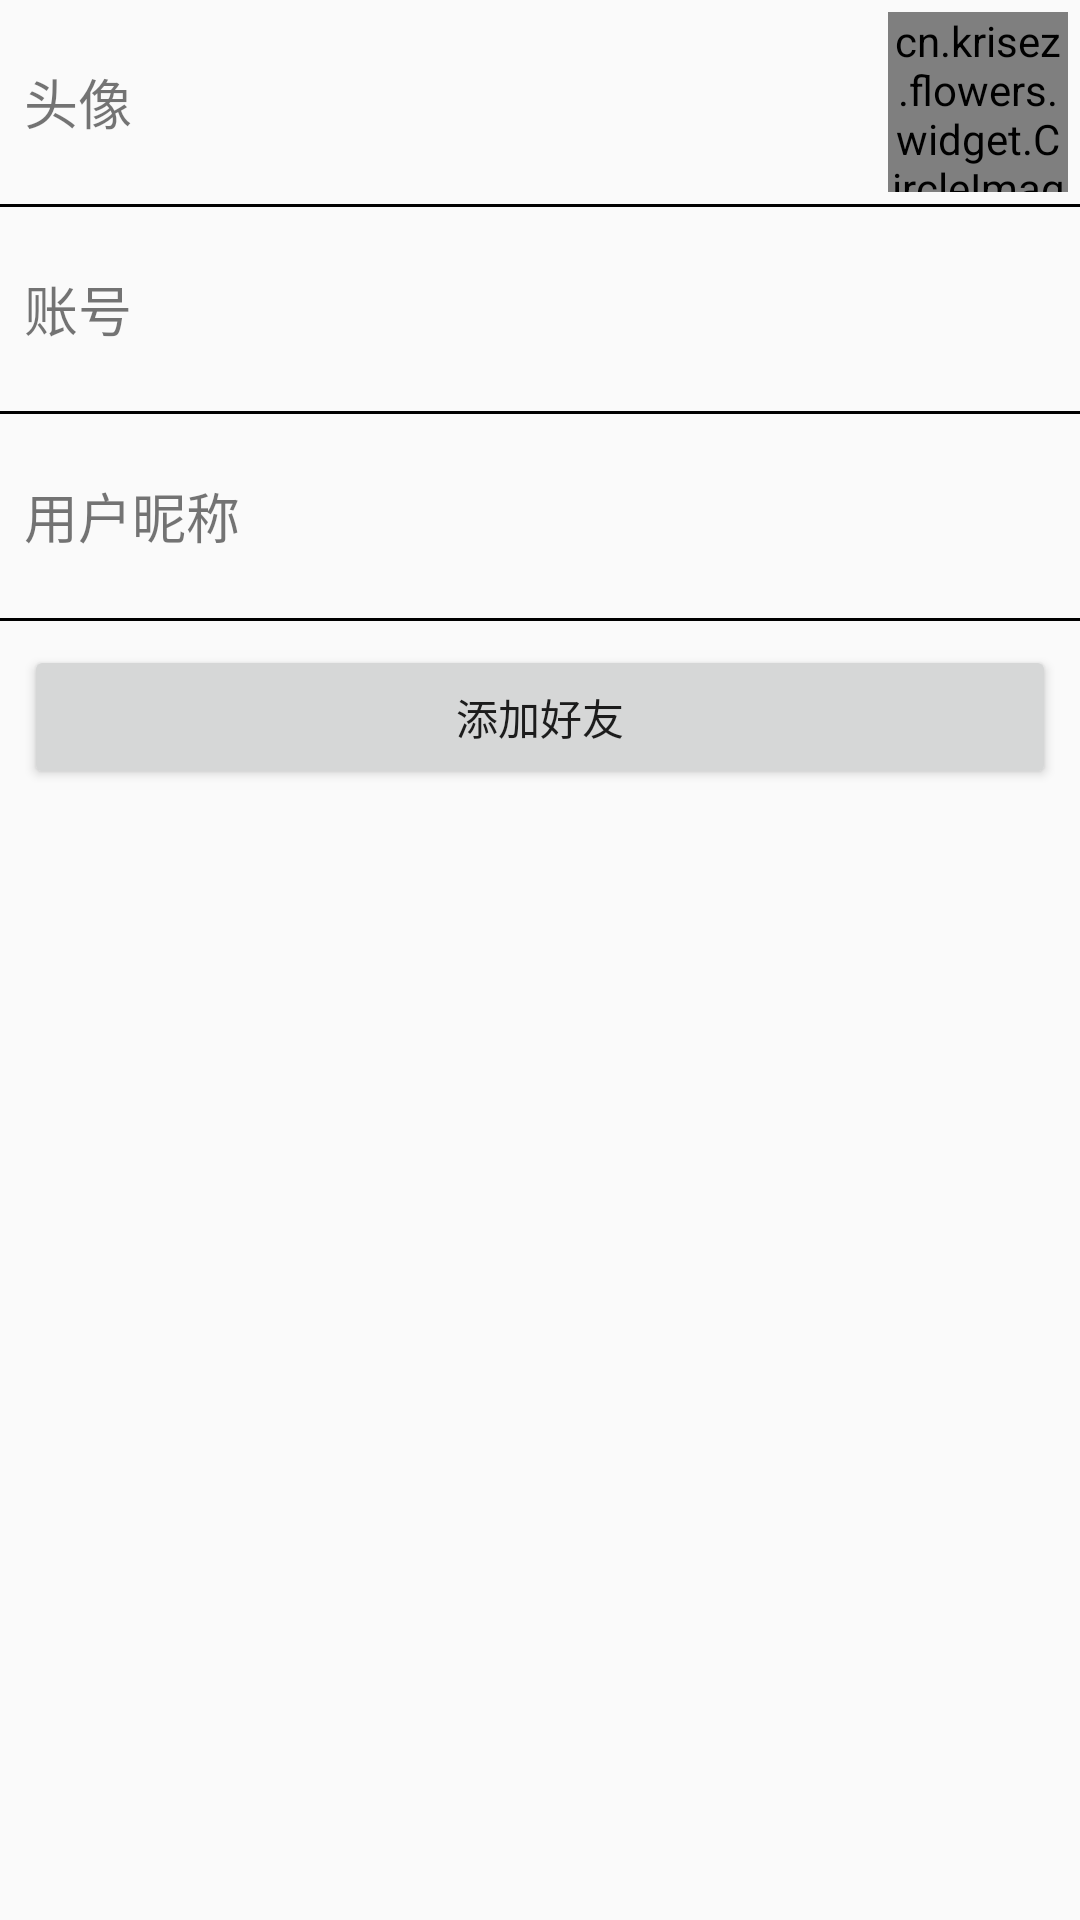

Here is an Android app screen rendered from its layout file. Give the layout XML and the strings, colors and styles it references.
<!-- AndroidManifest.xml: application theme AppTheme -->
<!-- res/layout/activity_user_info.xml -->
<?xml version="1.0" encoding="utf-8"?>
<LinearLayout xmlns:android="http://schemas.android.com/apk/res/android"
    android:layout_width="match_parent"
    android:layout_height="match_parent"
    xmlns:tools="http://schemas.android.com/tools"
    android:orientation="vertical">

    <LinearLayout
        android:layout_width="match_parent"
        android:layout_height="60dp"
        android:layout_margin="4dp">

        <TextView
            android:layout_width="0dp"
            android:layout_height="match_parent"
            android:layout_weight="1"
            android:gravity="center_vertical"
            android:padding="4dp"
            android:text="@string/avatar"
            android:textSize="18sp" />

        <cn.krisez.flowers.widget.CircleImageView
            android:id="@+id/user_info_avatar"
            android:layout_width="60dp"
            android:layout_height="60dp"
            android:src="@drawable/test" />
    </LinearLayout>

    <View
        android:layout_width="match_parent"
        android:layout_height="1dp"
        android:background="@color/black" />

    <LinearLayout
        android:layout_width="match_parent"
        android:layout_height="60dp"
        android:layout_margin="4dp">

        <TextView
            android:layout_width="0dp"
            android:layout_height="match_parent"
            android:layout_weight="1"
            android:gravity="center_vertical"
            android:padding="4dp"
            android:text="@string/account"
            android:textSize="18sp" />

        <TextView
            android:id="@+id/user_info_username"
            tools:text="12345678900"
            android:layout_width="wrap_content"
            android:layout_height="60dp"
            android:gravity="center"
            android:textSize="20sp" />
    </LinearLayout>

    <View
        android:layout_width="match_parent"
        android:layout_height="1dp"
        android:background="@color/black" />

    <LinearLayout
        android:layout_width="match_parent"
        android:layout_height="60dp"
        android:layout_margin="4dp">

        <TextView
            android:layout_width="0dp"
            android:layout_height="match_parent"
            android:layout_weight="1"
            android:gravity="center_vertical"
            android:padding="4dp"
            android:text="@string/tools_name"
            android:textSize="18sp" />

        <TextView
            android:id="@+id/user_info_nickname"
            tools:text="取个名字好难"
            android:layout_width="wrap_content"
            android:layout_height="60dp"
            android:gravity="center"
            android:textSize="20sp" />
    </LinearLayout>

    <View
        android:layout_width="match_parent"
        android:layout_height="1dp"
        android:background="@color/black" />

    <Button
        android:id="@+id/user_info_add_friend"
        android:layout_width="match_parent"
        android:layout_height="wrap_content"
        android:layout_margin="8dp"
        android:text="@string/add_friend" />
</LinearLayout>
<!-- resources referenced by this layout -->
<resources>
  <color name="black">#000000</color>
  <!-- drawable test: jpg bitmap (drawable, 16689 bytes) -->
  <string name="account">账号</string>
  <string name="add_friend">添加好友</string>
  <string name="avatar">头像</string>
  <string name="tools_name">用户昵称</string>
  <style name="AppTheme" parent="Theme.AppCompat.Light.NoActionBar">
          
          <item name="colorPrimary">@color/colorPrimary</item>
          <item name="colorPrimaryDark">@color/colorPrimaryDark</item>
          <item name="colorAccent">@color/colorAccent</item>
          <item name="android:listDivider">@drawable/divider_bg</item>
          <item name="elevation">0dp</item>
      </style>
  <color name="colorPrimary">#ce4949</color>
  <color name="colorPrimaryDark">#a10707</color>
  <color name="colorAccent">#a2ff5900</color>
</resources>
